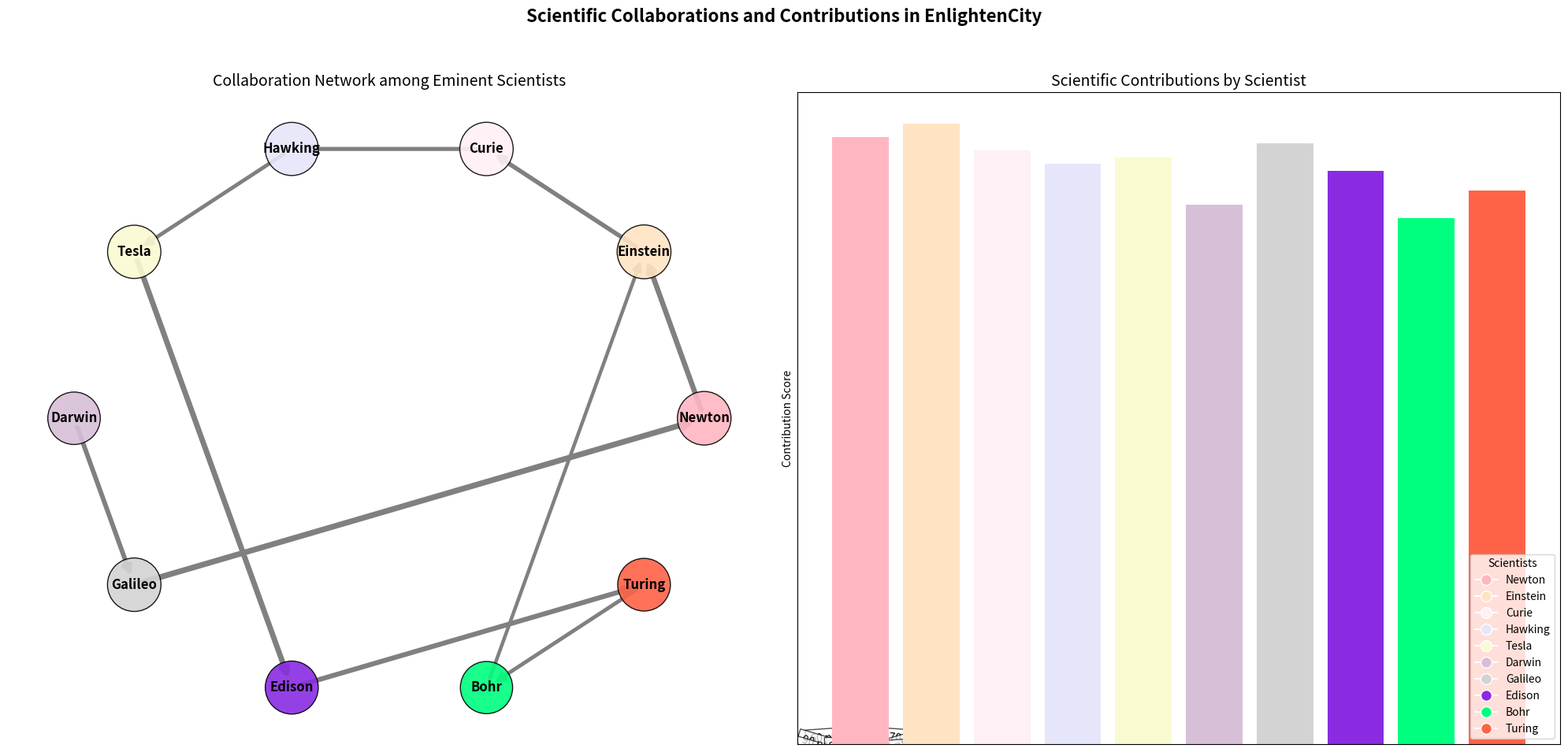

Write Python code to recreate this figure.
import matplotlib.pyplot as plt
import networkx as nx

scientists = ['Newton', 'Einstein', 'Curie', 'Hawking', 'Tesla', 'Darwin', 'Galileo', 'Edison', 'Bohr', 'Turing']

collaborations = [
    ('Newton', 'Einstein', 85),
    ('Einstein', 'Curie', 70),
    ('Curie', 'Hawking', 65),
    ('Hawking', 'Tesla', 60),
    ('Tesla', 'Edison', 90),
    ('Darwin', 'Galileo', 75),
    ('Edison', 'Turing', 80),
    ('Galileo', 'Newton', 95),
    ('Bohr', 'Einstein', 55),
    ('Turing', 'Bohr', 60),
]

contribution_scores = {
    'Newton': 90,
    'Einstein': 92,
    'Curie': 88,
    'Hawking': 86,
    'Tesla': 87,
    'Darwin': 80,
    'Galileo': 89,
    'Edison': 85,
    'Bohr': 78,
    'Turing': 82
}

G = nx.DiGraph()
G.add_nodes_from(scientists)

for source, target, impact in collaborations:
    G.add_edge(source, target, weight=impact)

node_sizes = [1500 + contribution_scores[scientist]*10 for scientist in scientists]

pos = nx.circular_layout(G)

edge_labels = {(u, v): f'{d["weight"]} pts' for u, v, d in G.edges(data=True)}
edge_widths = [0.5 + G[u][v]['weight'] / 20 for u, v in G.edges()]

# New color palette for the nodes
node_colors = ['#FFB6C1', '#FFE4C4', '#FFF0F5', '#E6E6FA', '#FAFAD2', '#D8BFD8', '#D3D3D3', '#8A2BE2', '#00FF7F', '#FF6347']

fig, axs = plt.subplots(1, 2, figsize=(20, 10))
fig.suptitle('Scientific Collaborations and Contributions in EnlightenCity', fontsize=16, fontweight='bold')

axs[0].set_title('Collaboration Network among Eminent Scientists', fontsize=14)
nx.draw_networkx_nodes(G, pos, ax=axs[0], node_size=node_sizes, node_color=node_colors, alpha=0.9, edgecolors='black')
nx.draw_networkx_edges(G, pos, ax=axs[0], edgelist=G.edges, edge_color='gray', arrows=True, arrowsize=15, width=edge_widths)
nx.draw_networkx_labels(G, pos, ax=axs[0], font_size=12, font_weight='bold')

nx.draw_networkx_edge_labels(G, pos, edge_labels=edge_labels, font_size=10, label_pos=0.3, bbox=dict(facecolor='white', alpha=0.7))
axs[0].axis('off')

scientists_labels = list(contribution_scores.keys())
contributions_values = list(contribution_scores.values())
colors = [node_colors[scientists.index(name)] for name in scientists_labels]

axs[1].set_title('Scientific Contributions by Scientist', fontsize=14)
axs[1].bar(scientists_labels, contributions_values, color=colors)
axs[1].set_ylabel('Contribution Score')
axs[1].set_xticklabels(scientists_labels, rotation=45, ha='right')

legend_lines = [plt.Line2D([0], [0], marker='o', color='w', markersize=10, markerfacecolor=node_colors[i]) for i in range(len(scientists))]
plt.legend(legend_lines, scientists, title="Scientists", loc='lower right', bbox_to_anchor=(1, 0))

plt.tight_layout(rect=[0, 0.03, 1, 0.95])

plt.show()
